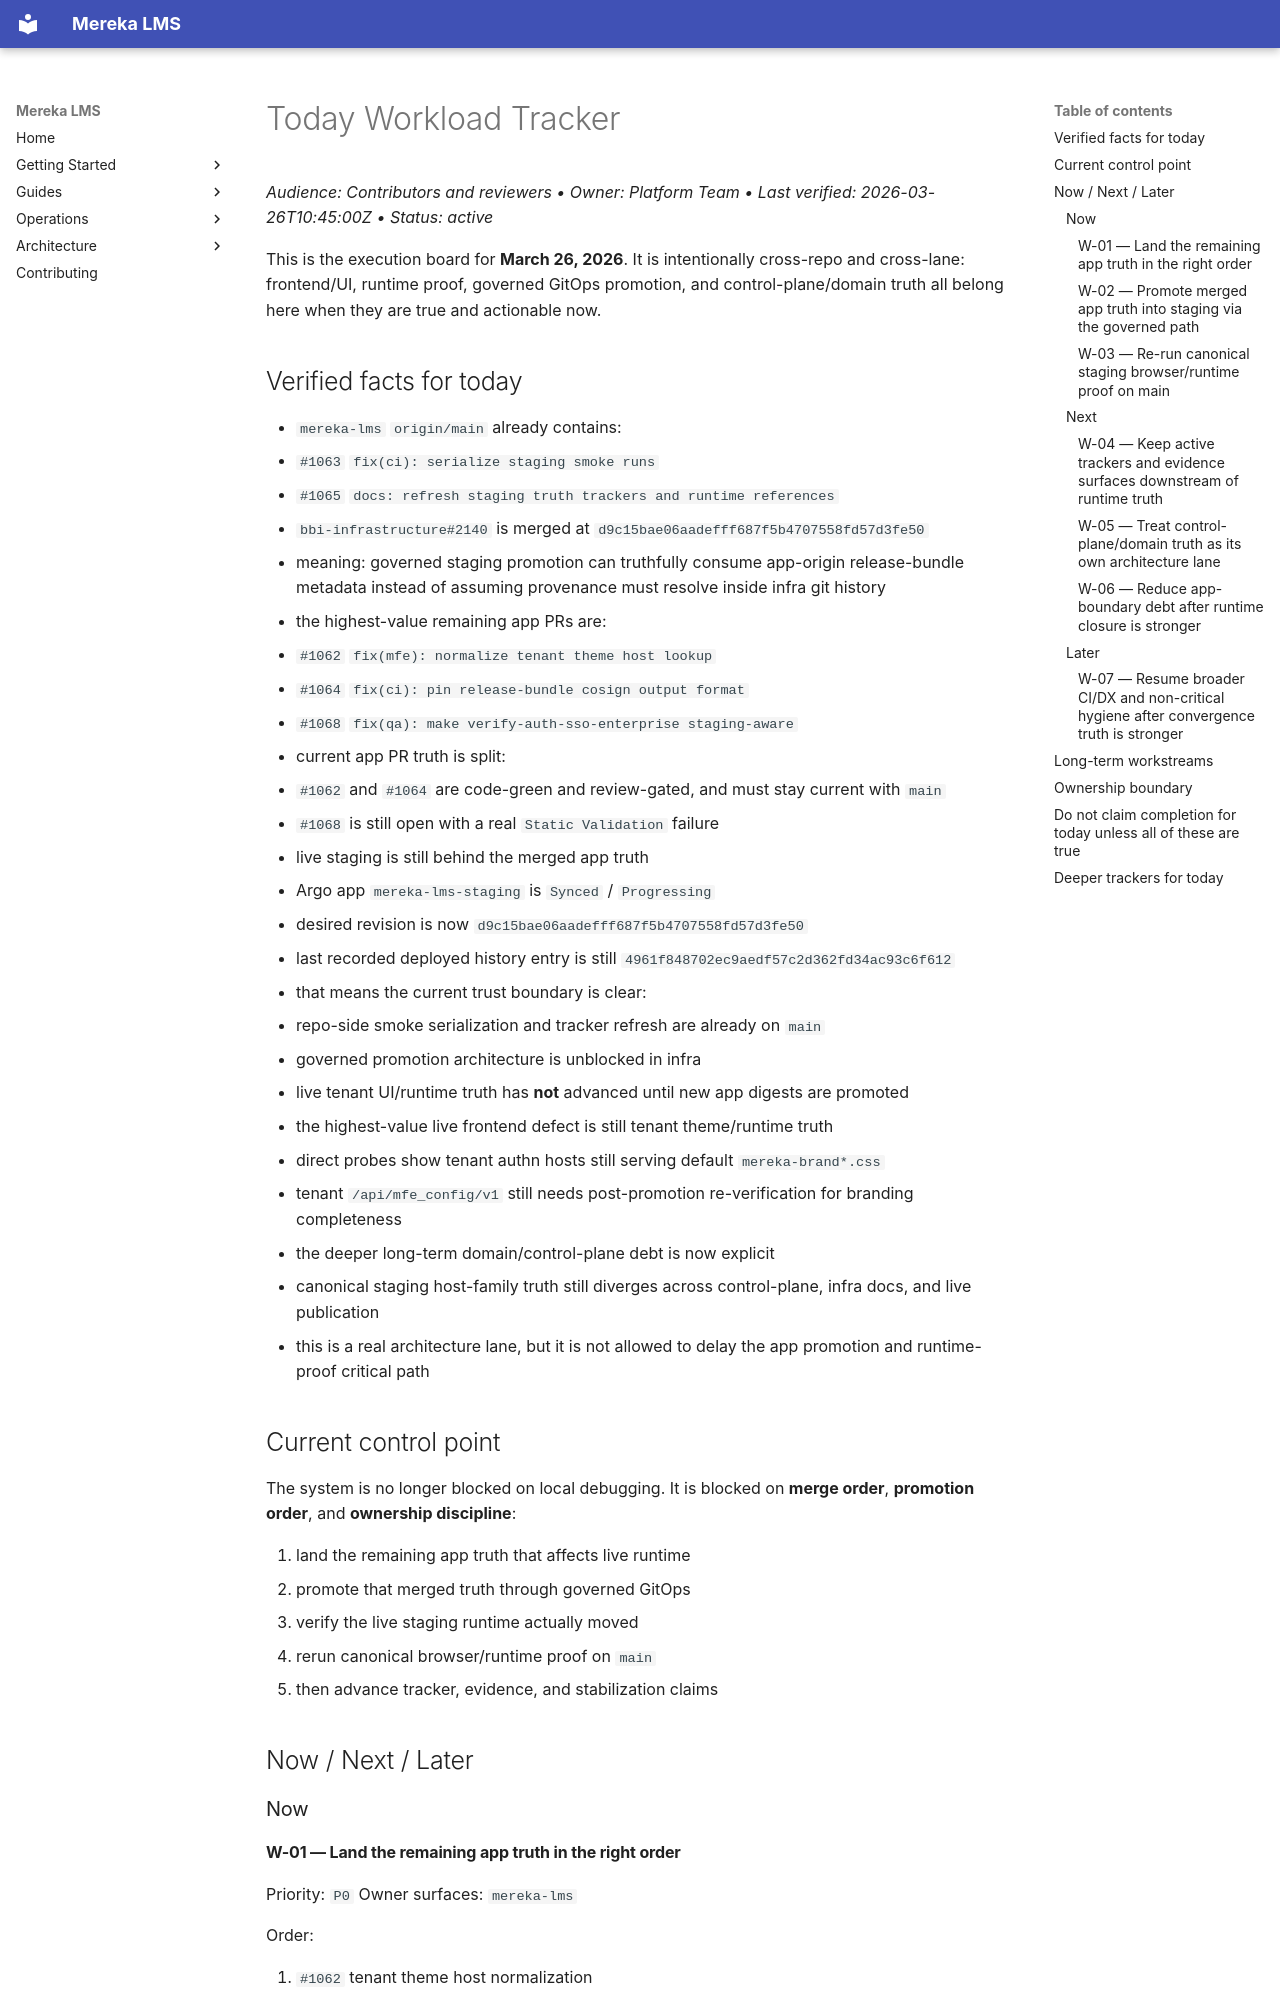

repository: lifeofgurpreet/mereka-lms-prototype · page: status/archive/TODAY_WORKLOAD_TRACKER_2026-03-26/index.html · generator: mkdocs

# Today Workload Tracker
_Audience: Contributors and reviewers • Owner: Platform Team • Last verified: 2026-03-26T10:45:00Z • Status: active_

This is the execution board for **March 26, 2026**. It is intentionally cross-repo and cross-lane: frontend/UI, runtime proof, governed GitOps promotion, and control-plane/domain truth all belong here when they are true and actionable now.

## Verified facts for today

- `mereka-lms` `origin/main` already contains:
  - `#1063` `fix(ci): serialize staging smoke runs`
  - `#1065` `docs: refresh staging truth trackers and runtime references`
- `bbi-infrastructure#2140` is merged at `d9c15bae06aadefff687f5b4707558fd57d3fe50`
  - meaning: governed staging promotion can truthfully consume app-origin release-bundle metadata instead of assuming provenance must resolve inside infra git history
- the highest-value remaining app PRs are:
  - `#1062` `fix(mfe): normalize tenant theme host lookup`
  - `#1064` `fix(ci): pin release-bundle cosign output format`
  - `#1068` `fix(qa): make verify-auth-sso-enterprise staging-aware`
- current app PR truth is split:
  - `#1062` and `#1064` are code-green and review-gated, and must stay current with `main`
  - `#1068` is still open with a real `Static Validation` failure
- live staging is still behind the merged app truth
  - Argo app `mereka-lms-staging` is `Synced` / `Progressing`
  - desired revision is now `d9c15bae06aadefff687f5b4707558fd57d3fe50`
  - last recorded deployed history entry is still `4961f848702ec9aedf57c2d362fd34ac93c6f612`
- that means the current trust boundary is clear:
  - repo-side smoke serialization and tracker refresh are already on `main`
  - governed promotion architecture is unblocked in infra
  - live tenant UI/runtime truth has **not** advanced until new app digests are promoted
- the highest-value live frontend defect is still tenant theme/runtime truth
  - direct probes show tenant authn hosts still serving default `mereka-brand*.css`
  - tenant `/api/mfe_config/v1` still needs post-promotion re-verification for branding completeness
- the deeper long-term domain/control-plane debt is now explicit
  - canonical staging host-family truth still diverges across control-plane, infra docs, and live publication
  - this is a real architecture lane, but it is not allowed to delay the app promotion and runtime-proof critical path

## Current control point

The system is no longer blocked on local debugging. It is blocked on **merge order**, **promotion order**, and **ownership discipline**:

1. land the remaining app truth that affects live runtime
2. promote that merged truth through governed GitOps
3. verify the live staging runtime actually moved
4. rerun canonical browser/runtime proof on `main`
5. then advance tracker, evidence, and stabilization claims

## Now / Next / Later

### Now
